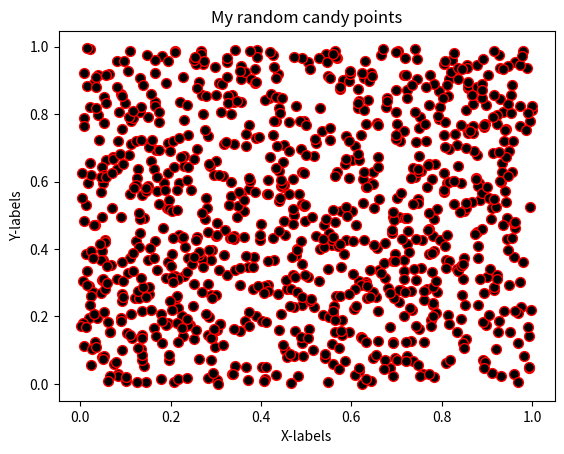

Here is the Python script that generated this plot:

# coding: utf-8

# ## Problem 1: Simple scatter plot using random 
# 
# We can generate random numbers using using a method `random.rand()` from the [NumPy package](https://numpy.org/). This example generates 10 random values:
# 
# ```
# import numpy as np
# random_numbers = np.random.rand(10)
# 
# ```
# 
# ### Part 1
# 
# Create an new data frame called `data` and add 1000 random numbers (`float`) into a new column `x` and another 1000 random numbers (`float`) into a new column `y`.

import numpy as np
import pandas as pd

# YOUR CODE HERE 1 to set data
x=np.random.rand(1000)
y=np.random.rand(1000)
data=pd.DataFrame()
data["x"]=x
data["y"]=y
# Check your random values
print(data.head())

# Check that you have the correct number of rows
assert len(data) == 1000, "There should be 1000 rows of data."


# ### Part 2
# 

# YOUR CODE HERE 2 to set colors
colors=np.random.rand(1000)
# This test print should print out 10 first numbers in the variable colors
print(colors[0:10])

# Check that the length matches
assert len(colors) == 1000, "There should be 1000 random numbers for colors"


# ### Part 3 
# 
# #### Part 3.1
# 
# Create a scatter plot of points with random colors
# 
# #### Part 3.2
# 
# #### Part 3.3
# 

# Plot a scatter plot
# YOUR CODE HERE 3
import matplotlib.pyplot as plt
plt.scatter(x,y,s=50,c='black',cmap='rainbow',edgecolor='red')
# Add labels and title

# YOUR CODE HERE 4
plt.title("My random candy points")
plt.xlabel("X-labels")
plt.ylabel("Y-labels")
plt.show()
# Save the plot as a png file:
outputfp = "my_first_plot.png"

# YOUR CODE HERE 5
plt.savefig(outputfp)
# This test print statement should print the output filename of your figure
print("Saved my first plot as:", outputfp)

#Check that the file exists (also go and open the file to check that everything is ok!)
import os

assert os.path.exists(outputfp), "Can't find the output image."


# Remember to commit your changes (including the image file) to your GitHub repo!
# 
# ### Done!
# 
# Now you can move to [problem 2](Exercise-7-problem-2.ipynb).
